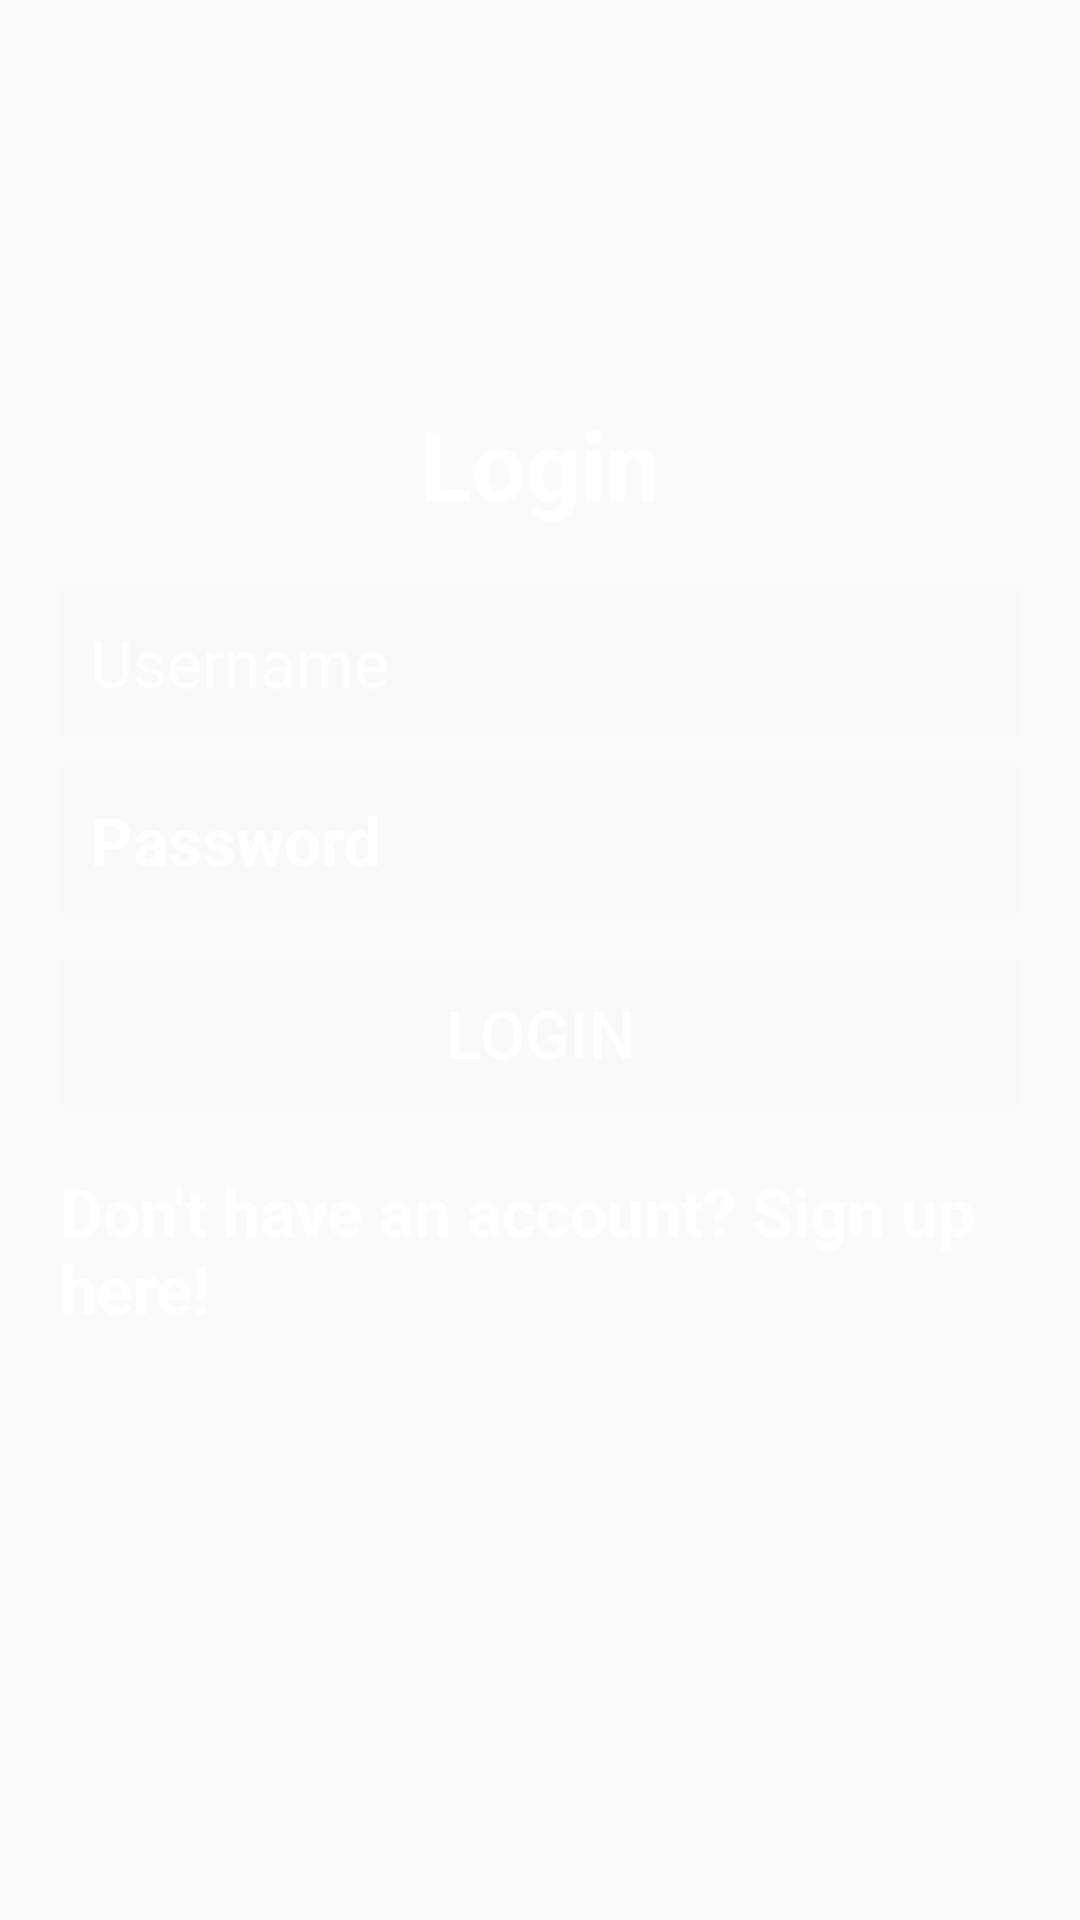

Android layout source for this screen:
<!-- AndroidManifest.xml: application theme AppTheme -->
<!-- res/layout/activity_login.xml -->
<?xml version="1.0" encoding="utf-8"?>
<RelativeLayout
    xmlns:android="http://schemas.android.com/apk/res/android"
    xmlns:tools="http://schemas.android.com/tools"
    android:layout_width="match_parent"
    android:layout_height="match_parent"
    android:background="@drawable/andprking"
    tools:context=".ui.LoginActivity">

    <LinearLayout
        android:id="@+id/linearLayout"
        android:layout_width="match_parent"
        android:layout_height="wrap_content"
        android:orientation="vertical"
        android:padding="20dp"
        android:layout_centerVertical="true"
        android:layout_centerHorizontal="true">

        <EditText
            android:id="@+id/username"
            android:layout_width="match_parent"
            android:layout_height="wrap_content"
            android:layout_marginBottom="10dp"
            android:background="#028C8484"
            android:hint="Username"
            android:textColorHint="@color/white"
            android:textColor="@color/white"
            android:nextFocusDown="@+id/passwordEditText"
            android:padding="10dp"
            android:textSize="22sp" />

        <EditText
            android:id="@+id/password"
            android:layout_width="match_parent"
            android:layout_height="wrap_content"
            android:background="#028C8484"
            android:hint="Password"
            android:inputType="textPassword"
            android:nextFocusDown="@+id/passwordEditText"
            android:padding="10dp"
            android:textColorHint="@color/white"
            android:textColor="@color/white"
            android:textSize="22sp"
            android:textStyle="bold" />

        <Button
            android:id="@+id/passwordLoginButton"
            android:layout_width="match_parent"
            android:layout_height="wrap_content"
            android:layout_marginTop="15dp"
            android:padding="10dp"
            android:text="Login"
            android:background="#028C8484"
            android:textColor="@color/white"
            android:textSize="22sp" />

        <TextView
            android:id="@+id/registerTextView"
            android:layout_width="wrap_content"
            android:layout_height="wrap_content"
            android:layout_gravity="center_horizontal"
            android:layout_marginTop="20dp"
            android:text="Don't have an account? Sign up here!"
            android:textColor="@color/white"
            android:textSize="22sp"
            android:textStyle="bold" />


    </LinearLayout>

    <TextView
        android:layout_width="wrap_content"
        android:layout_height="wrap_content"
        android:text="Login"
        android:textColor="@color/white"
        android:textSize="32dp"
        android:textStyle="bold"
        android:layout_above="@+id/linearLayout"
        android:layout_centerHorizontal="true" />


</RelativeLayout>
<!-- resources referenced by this layout -->
<resources>
  <color name="white">#FFFFFFFF</color>
  <style name="AppTheme" parent="Theme.AppCompat.Light.NoActionBar">
          
          <item name="colorPrimary">@color/brown</item>
          <item name="colorPrimaryVariant">@color/brown</item>
          <item name="colorOnPrimary">@color/white</item>
          
          <item name="colorSecondary">@color/brown</item>
          <item name="colorSecondaryVariant">@color/brown</item>
          <item name="colorOnSecondary">@color/black</item>
          
          <item name="android:statusBarColor" tools:targetApi="l">?attr/colorPrimaryVariant</item>
          
      </style>
  <color name="brown">#3f221d</color>
  <color name="black">#FF000000</color>
</resources>
